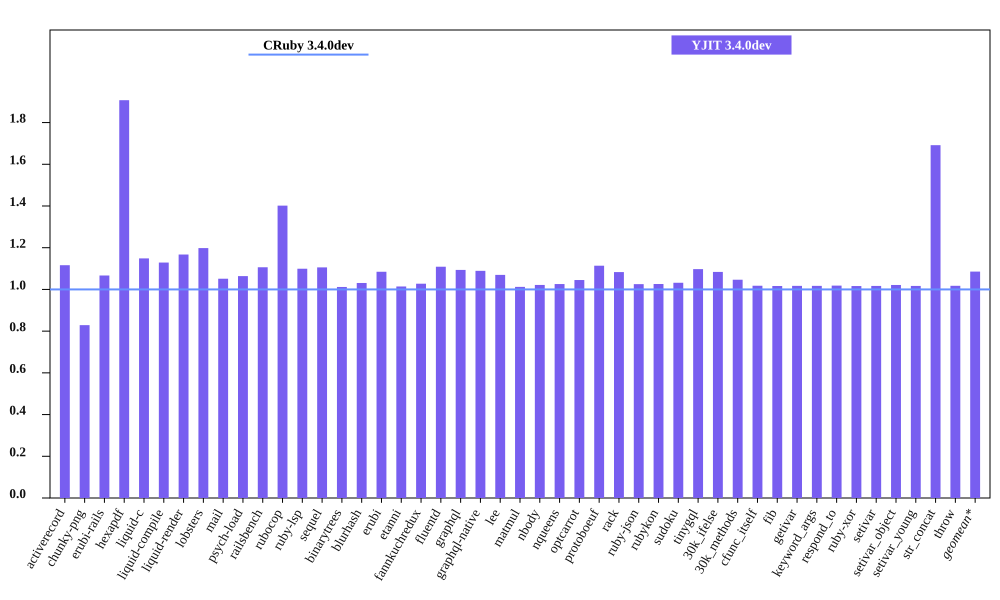

The file beside this chart, header and first rows:
bench, CRuby 3.4.0dev mem (MiB), YJIT 3.4.0dev mem (MiB), Inline Code, Outlined Code, YJIT Mem overhead
activerecord, 53.09, 59.26, 2, 2
chunky-png, 44.46, 36.84, 1, 1
erubi-rails, 101.3, 108.1, 3, 3
hexapdf, 139.6, 266.3, 3, 2
liquid-c, 29.15, 33.49, 1, 1
liquid-compile, 26.75, 30.19, 1, 1
liquid-render, 29.88, 34.88, 1, 1
lobsters, 268.1, 321.2, 12, 10
mail, 62.58, 65.79, 2, 1
psych-load, 27.23, 28.97, 1, 1
railsbench, 99.29, 109.8, 5, 4
rubocop, 85.56, 119.9, 9, 7
ruby-lsp, 64.1, 70.46, 1, 1
sequel, 31.36, 34.67, 1, 1
binarytrees, 18.91, 19.13, 1, 1
blurhash, 14.18, 14.61, 1, 1
erubi, 22.33, 24.22, 1, 1
etanni, 16.91, 17.14, 1, 1
fannkuchredux, 12.96, 13.31, 1, 1
fluentd, 583.7, 647.3, 1, 1
graphql, 33, 36.09, 1, 1
graphql-native, 31.13, 33.9, 1, 1
lee, 26.29, 28.12, 1, 1
matmul, 18.6, 18.83, 1, 1
nbody, 12.91, 13.19, 1, 1
nqueens, 13.03, 13.37, 1, 1
optcarrot, 58.09, 60.71, 1, 1
protoboeuf, 24.63, 27.43, 1, 1
rack, 22.46, 24.32, 1, 1
ruby-json, 14.05, 14.4, 1, 1
rubykon, 37.64, 38.61, 1, 1
sudoku, 12.97, 13.39, 1, 1
tinygql, 20.95, 22.99, 1, 1
30k_ifelse, 137.2, 148.7, 8, 7
30k_methods, 83.97, 87.88, 3, 3
cfunc_itself, 12.83, 13.06, 1, 1
fib, 12.83, 13.04, 1, 1
getivar, 12.83, 13.05, 1, 1
keyword_args, 12.83, 13.05, 1, 1
respond_to, 12.82, 13.06, 1, 1
ruby-xor, 13.96, 14.19, 1, 1
setivar, 12.83, 13.05, 1, 1
setivar_object, 12.83, 13.11, 1, 1
setivar_young, 12.84, 13.05, 1, 1
str_concat, 39.23, 66.36, 1, 1
throw, 12.82, 13.05, 1, 1
